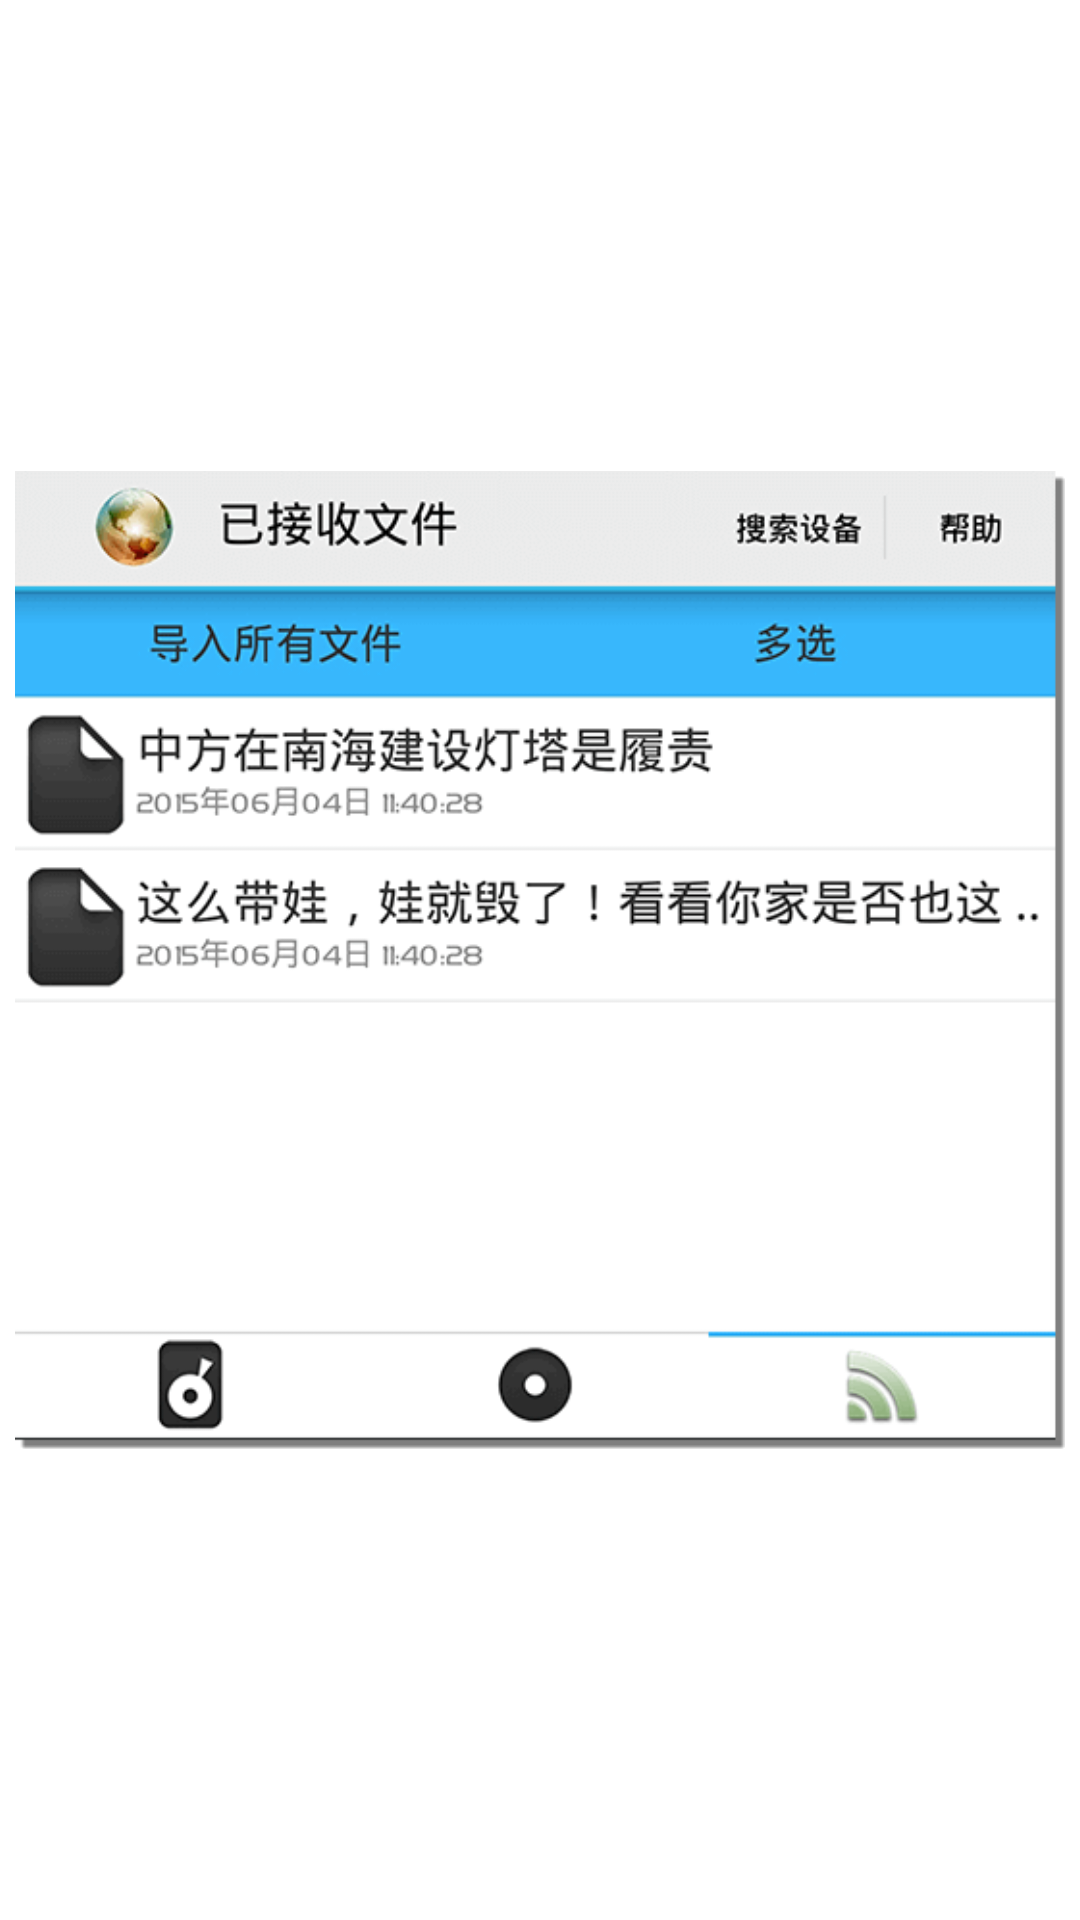

Layout XML and referenced resources for this Android screen:
<!-- AndroidManifest.xml: application theme AppTheme -->
<!-- res/layout/wifi_direct_help_5_2.xml -->
<?xml version="1.0" encoding="utf-8"?>
<RelativeLayout
    xmlns:android="http://schemas.android.com/apk/res/android"
    android:layout_width="match_parent"
    android:layout_height="match_parent"
    android:padding="5dip">


    <ImageView
        android:layout_width="match_parent"
        android:layout_height="match_parent"
        android:adjustViewBounds="true"
        android:contentDescription="@string/app_name"
        android:src="@drawable/help13"/>

</RelativeLayout>
<!-- resources referenced by this layout -->
<resources>
  <!-- drawable help13: png bitmap (drawable, 22285 bytes) -->
  <string name="app_name">SaveThisPage</string>
  <style name="AppTheme" parent="AppBaseTheme">
          <item name="android:actionBarStyle">@style/UserActionBarStyle</item>
      </style>
  <style name="AppBaseTheme" parent="android:Theme.Holo.Light">
          
      </style>
  <style name="UserActionBarStyle" parent="android:Widget.Holo.Light.ActionBar">
  
      </style>
</resources>
